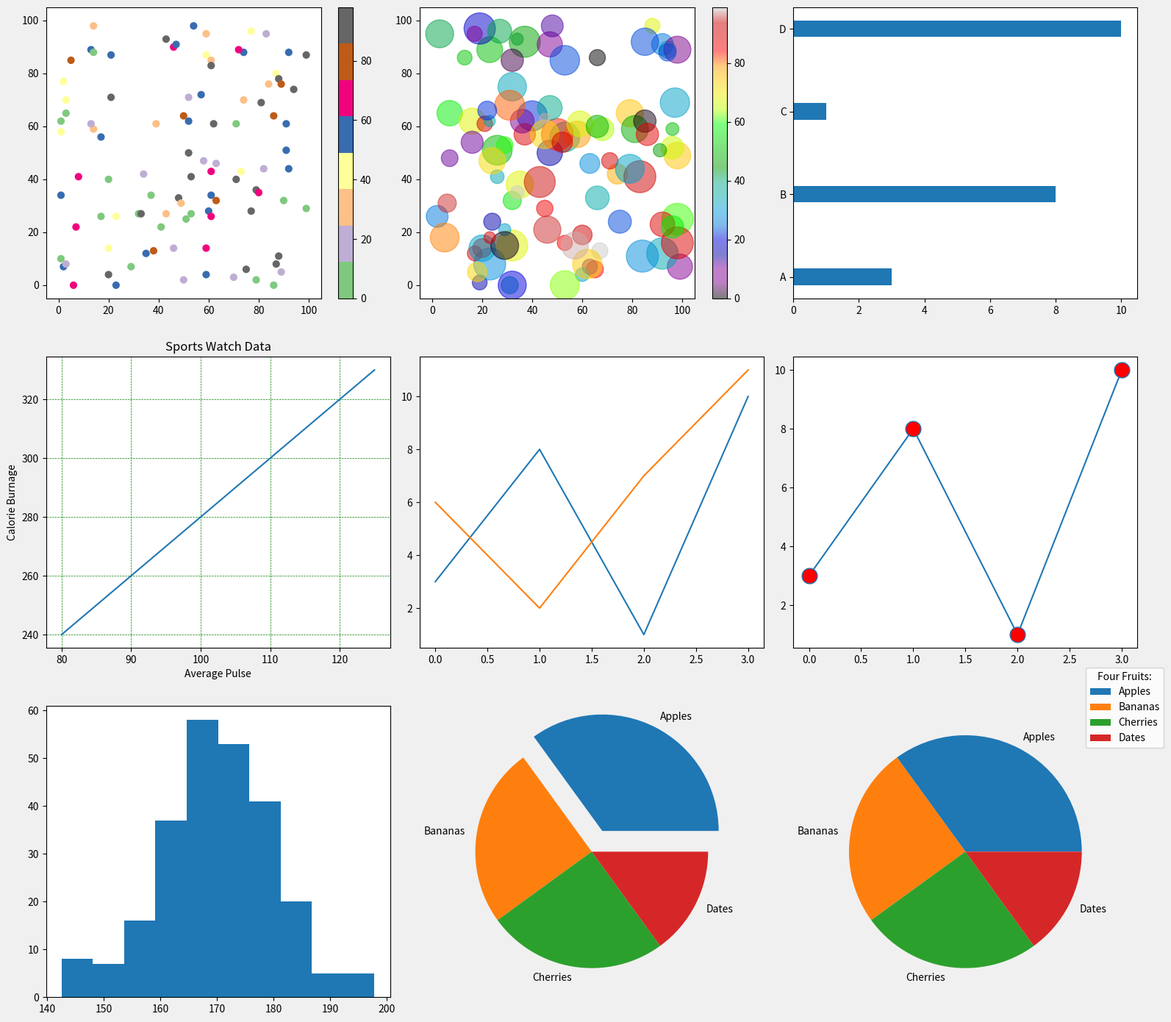

Python code for this plot:
import matplotlib.pyplot as plt
import numpy as np

# กำหนดสไตล์ภาพรวมและขนาดหน้าต่างพล็อตให้มีขนาดใหญ่พอสำหรับ 3x3 Panels
fig, axs = plt.subplots(3, 3, figsize=(16, 14))
fig.patch.set_facecolor('#f0f0f0')  # สีพื้นหลังรอบนอกคล้ายรูปตัวอย่าง

# =========================================================================
# [แถวที่ 1, คอลัมน์ 1] - กราฟกระจายจุด (Matplotlib Scatter Plot)
# =========================================================================
ax1 = axs[0, 0]
np.random.seed(42)
x1 = np.random.randint(0, 100, 100)
y1 = np.random.randint(0, 100, 100)
colors1 = np.random.randint(0, 100, 100)
# ใช้ Colormap แบบ 'Accent' หรือใกล้เคียงเพื่อแบ่งเฉดสีจำกัดตามต้นฉบับ W3Schools
scatter1 = ax1.scatter(x1, y1, c=colors1, cmap='Accent', s=40)
ax1.set_xlim(-5, 105)
ax1.set_ylim(-5, 105)
# สร้าง Colorbar ทางด้านขวาเฉพาะช่อง
cbar1 = fig.colorbar(scatter1, ax=ax1, ticks=[0, 20, 40, 60, 80])

# =========================================================================
# [แถวที่ 1, คอลัมน์ 2] - กราฟฟองสบู่โปร่งแสง (Matplotlib Bubble Chart)
# =========================================================================
ax2 = axs[0, 1]
x2 = np.random.randint(0, 100, 100)
y2 = np.random.randint(0, 100, 100)
colors2 = np.random.randint(0, 100, 100)
sizes2 = 10 * np.random.randint(10, 100, 100)
# ใช้ alpha=0.5 เพื่อความโปร่งแสงซ้อนทับกันตามโมเดล
scatter2 = ax2.scatter(x2, y2, c=colors2, s=sizes2, alpha=0.5, cmap='nipy_spectral')
ax2.set_xlim(-5, 105)
ax2.set_ylim(-5, 105)
cbar2 = fig.colorbar(scatter2, ax=ax2, ticks=[0, 20, 40, 60, 80])

# =========================================================================
# [แถวที่ 1, คอลัมน์ 3] - กราฟแท่งแนวนอน (Matplotlib Horizontal Bars)
# =========================================================================
ax3 = axs[0, 2]
categories = ['A', 'B', 'C', 'D']
values = [3, 8, 1, 10]
ax3.barh(categories, values, height=0.2) # ปรับความหนาแท่งให้เรียวบางตามต้นฉบับ
ax3.set_xlim(0, 10.5)

# =========================================================================
# [แถวที่ 2, คอลัมน์ 1] - กราฟเส้นพร้อมกริดสีเขียว (Sports Watch Data)
# =========================================================================
ax4 = axs[1, 0]
x4 = np.array([80, 90, 100, 110, 120, 125])
y4 = np.array([240, 260, 280, 300, 320, 330])
ax4.plot(x4, y4)
ax4.set_title("Sports Watch Data")
ax4.set_xlabel("Average Pulse")
ax4.set_ylabel("Calorie Burnage")
# ตั้งค่าเส้นกริดสีเขียวสลับจุดไข่ปลาตามแบบฝึกหัด W3Schools
ax4.grid(color='green', linestyle='--', linewidth=0.5)

# =========================================================================
# [แถวที่ 2, คอลัมน์ 2] - กราฟเส้นคู่ตัดกัน (Matplotlib Multi-Line)
# =========================================================================
ax5 = axs[1, 1]
x5 = np.array([0, 1, 2, 3])
y5_line1 = np.array([3, 8, 1, 10])
y5_line2 = np.array([6, 2, 7, 11])
ax5.plot(x5, y5_line1)
ax5.plot(x5, y5_line2)

# =========================================================================
# [แถวที่ 2, คอลัมน์ 3] - กราฟเส้นเดี่ยวจุดมาร์กเกอร์แดงใหญ่ (Line Markers)
# =========================================================================
ax6 = axs[1, 2]
x6 = np.array([0, 1, 2, 3])
y6 = np.array([3, 8, 1, 10])
# 'o' คือลักษณะจุดวงกลม, ms=15 ขนาดใหญ่พิเศษ, mec คือขอบจุดสีน้ำเงิน
ax6.plot(x6, y6, marker='o', ms=15, mfc='r')

# =========================================================================
# [แถวที่ 3, คอลัมน์ 1] - กราฟฮิสโตแกรมความถี่ (Matplotlib Histogram)
# =========================================================================
ax7 = axs[2, 0]
# จำลองชุดข้อมูลสุ่มแบบการกระจายปกติรอบค่า 170
x7 = np.random.normal(170, 10, 250)
ax7.hist(x7, bins=10)

# =========================================================================
# [แถวที่ 3, คอลัมน์ 2] - กราฟวงกลมแยกชิ้นส่วนแรก (Pie Chart Exploded)
# =========================================================================
ax8 = axs[2, 1]
y8 = np.array([35, 25, 25, 15])
mylabels8 = ["Apples", "Bananas", "Cherries", "Dates"]
myexplode8 = [0.2, 0, 0, 0] # ดึงชิ้นส่วนแอปเปิ้ลแยกออกห่างวงกลมหลัก
ax8.pie(y8, labels=mylabels8, explode=myexplode8)

# =========================================================================
# [แถวที่ 3, คอลัมน์ 3] - กราฟวงกลมพร้อมคำอธิบายแบบกลุ่ม (Pie Chart with Legend)
# =========================================================================
ax9 = axs[2, 2]
y9 = np.array([35, 25, 25, 15])
mylabels9 = ["Apples", "Bananas", "Cherries", "Dates"]
ax9.pie(y9, labels=mylabels9, labeldistance=1.1)
# ใส่กล่องอธิบาย Legend ที่ตำแหน่งมุมขวาบนของช่องย่อย
ax9.legend(title="Four Fruits:", loc="upper right", bbox_to_anchor=(1.2, 1.15))

# จัดตำแหน่งองค์ประกอบย่อยๆ ให้มีความกระชับและไม่ซ้อนทับกัน
plt.tight_layout()

# สั่งแสดงผลหน้าจอพล็อตออกมา
plt.show()
